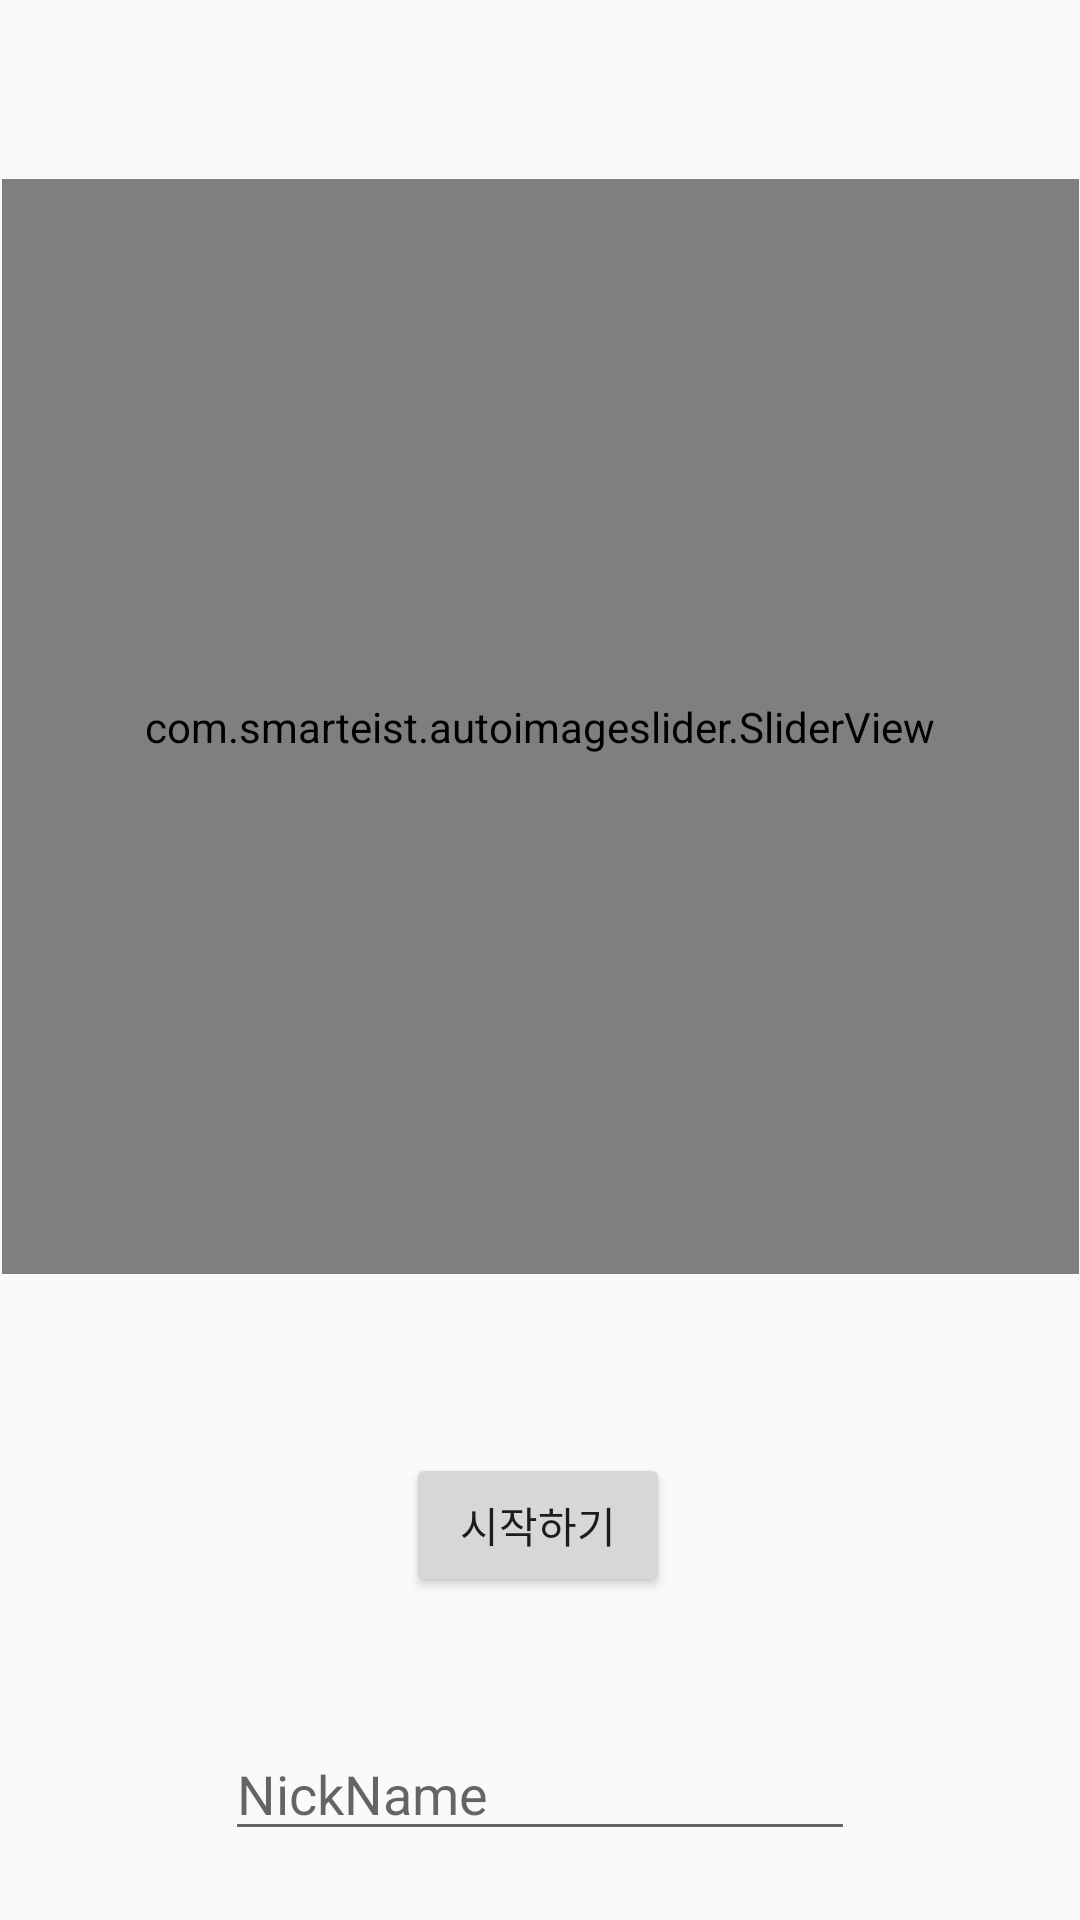

The Android layout XML behind this screen, and the referenced resources:
<!-- AndroidManifest.xml: application theme AppTheme -->
<!-- res/layout/activity_start.xml -->
<?xml version="1.0" encoding="utf-8"?>
<androidx.constraintlayout.widget.ConstraintLayout xmlns:android="http://schemas.android.com/apk/res/android"
    xmlns:app="http://schemas.android.com/apk/res-auto"
    xmlns:tools="http://schemas.android.com/tools"
    android:layout_width="match_parent"
    android:layout_height="match_parent"
    tools:context=".Start.StartActivity">


    <Button
        android:id="@+id/start_gotomain"
        android:layout_width="wrap_content"
        android:layout_height="wrap_content"
        android:text="@string/start"
        app:layout_constraintBottom_toBottomOf="parent"
        app:layout_constraintEnd_toEndOf="parent"
        app:layout_constraintHorizontal_bias="0.498"
        app:layout_constraintStart_toStartOf="parent"
        app:layout_constraintTop_toTopOf="parent"
        app:layout_constraintVertical_bias="0.818" />
    <EditText
        android:id="@+id/start_UserNickname"
        android:layout_width="wrap_content"
        android:layout_height="wrap_content"
        android:layout_marginTop="20dp"
        android:ems="10"
        android:inputType="textPersonName"
        app:layout_constraintBottom_toBottomOf="parent"
        app:layout_constraintEnd_toEndOf="parent"
        app:layout_constraintStart_toStartOf="parent"
        app:layout_constraintTop_toBottomOf="@+id/start_gotomain"
        android:hint="@string/nickname"/>

   <com.smarteist.autoimageslider.SliderView
       android:id="@+id/start_sliderView"
       android:layout_width="359dp"
       android:layout_height="365dp"
       app:layout_constraintBottom_toTopOf="@+id/start_gotomain"
       app:layout_constraintEnd_toEndOf="parent"
       app:layout_constraintHorizontal_bias="0.505"
       app:layout_constraintStart_toStartOf="parent"
       app:layout_constraintTop_toTopOf="parent"
       />


</androidx.constraintlayout.widget.ConstraintLayout>
<!-- resources referenced by this layout -->
<resources>
  <string name="nickname">NickName</string>
  <string name="start">시작하기</string>
  <style name="AppTheme" parent="Theme.AppCompat.Light.DarkActionBar">
          
          <item name="colorPrimary">@color/colorPrimary</item>
          <item name="colorPrimaryDark">@color/colorPrimaryDark</item>
          <item name="colorAccent">@color/colorAccent</item>
          <item name="windowActionBar">false</item>
          <item name="windowNoTitle">true</item>
  
      </style>
  <color name="colorPrimary">#6200EE</color>
  <color name="colorPrimaryDark">#3700B3</color>
  <color name="colorAccent">#03DAC5</color>
</resources>
